Dataset: data (GitHub, Yashdot2005/VisionGuard). Classes: defective, normal.

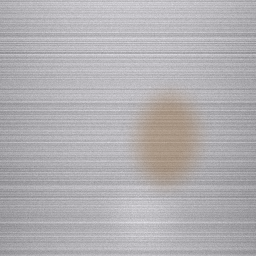
Label: defective

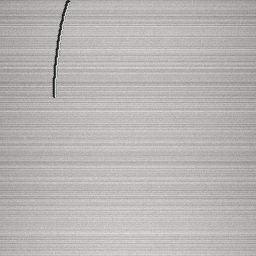
Label: defective

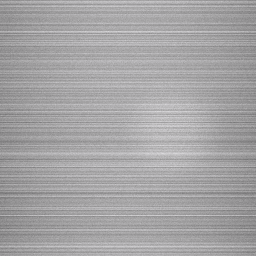
Label: normal

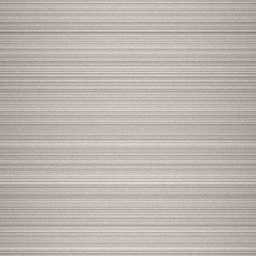
Label: normal

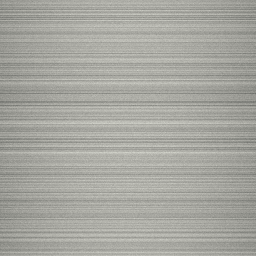
Label: normal

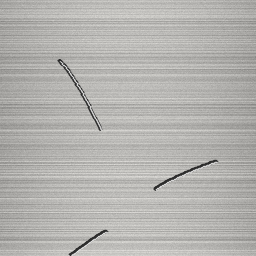
Label: defective
